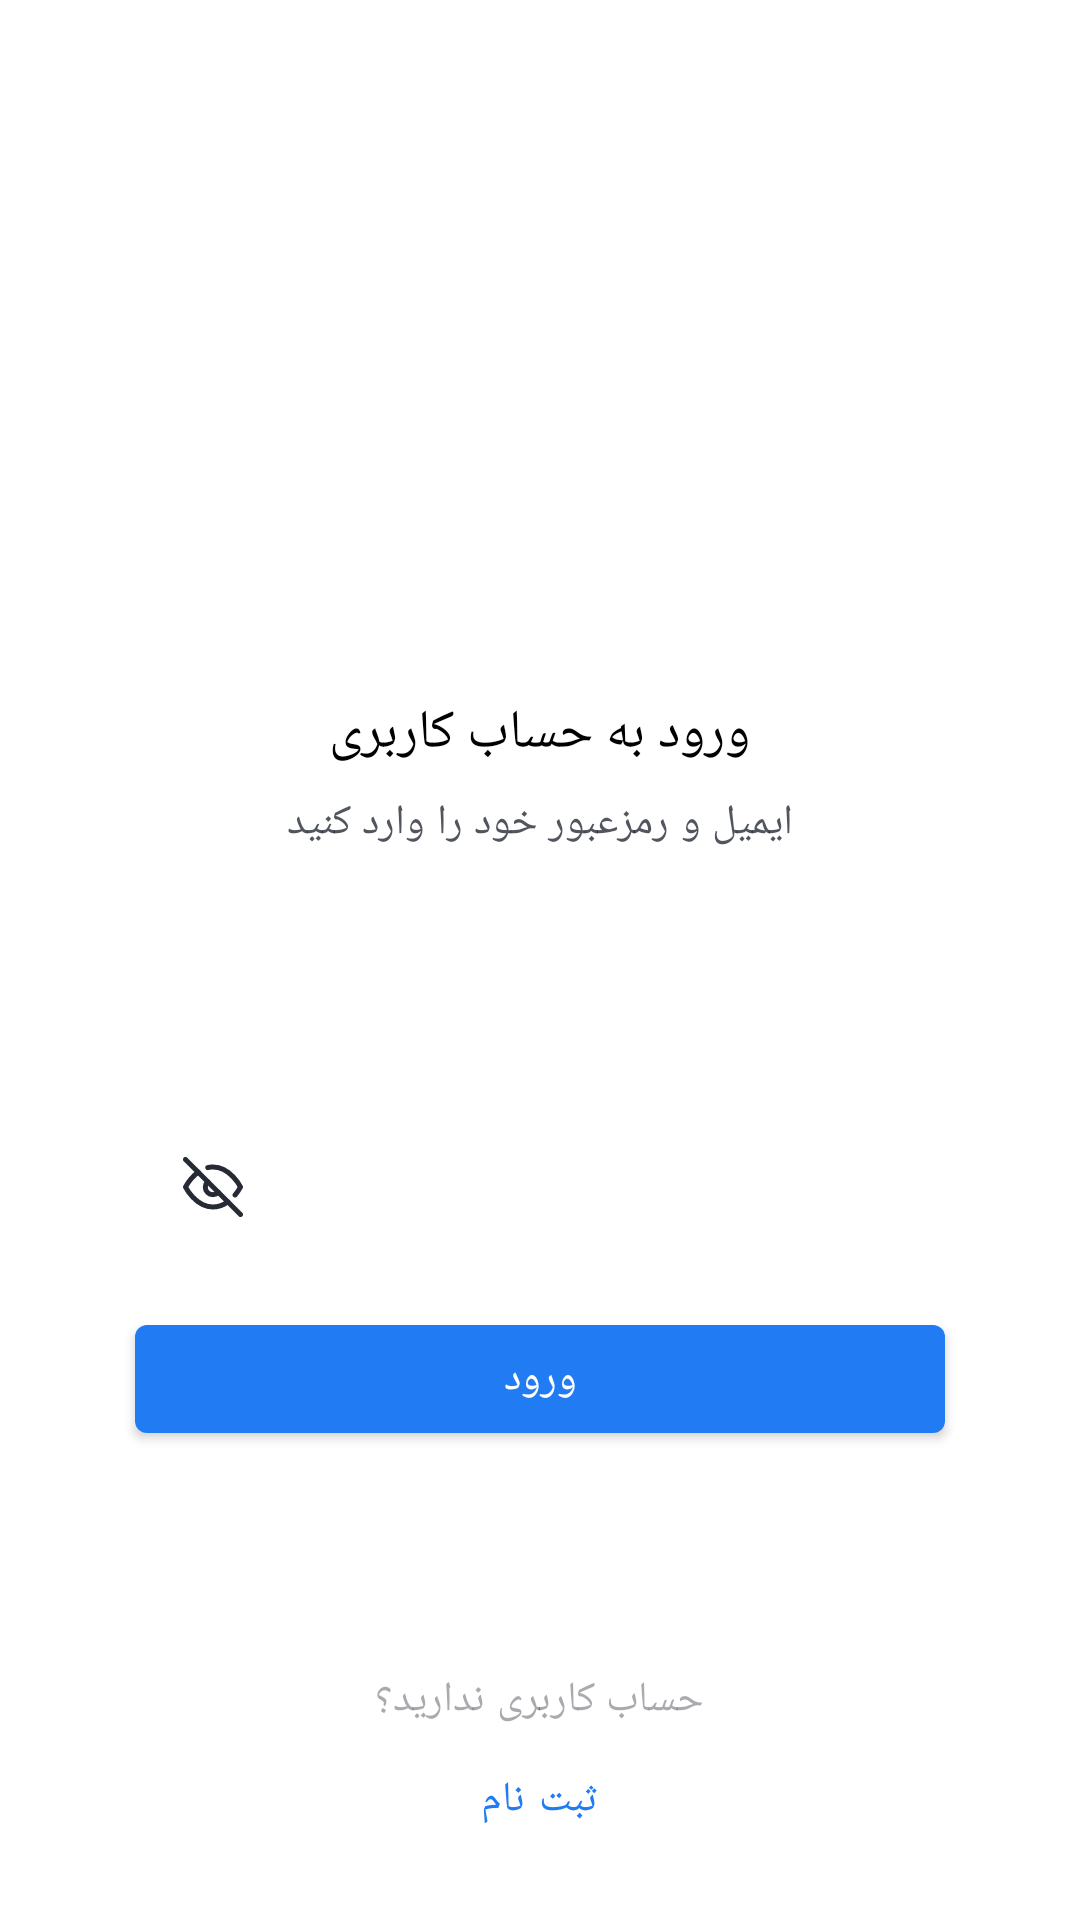

Write the Android layout XML for this screen, with the resource values it uses.
<!-- AndroidManifest.xml: application theme Theme.ECommerceNikeStore -->
<!-- res/layout/fragment_login.xml -->
<?xml version="1.0" encoding="utf-8"?>
<androidx.coordinatorlayout.widget.CoordinatorLayout xmlns:android="http://schemas.android.com/apk/res/android"
    android:layout_width="match_parent"
    android:layout_height="match_parent"
    xmlns:app="http://schemas.android.com/apk/res-auto">

    <LinearLayout
        android:layout_width="match_parent"
        android:layout_height="wrap_content"
        android:layout_gravity="center_vertical"
        android:gravity="center_horizontal"
        android:layoutDirection="rtl"
        android:orientation="vertical">

        <ImageView
            android:layout_width ="100dp"
            android:layout_height="60dp"
            android:contentDescription="@string/nike"
            app:srcCompat="@drawable/ic_nike_logo"
            app:tint="@color/white" />

        <TextView
            android:layout_width="wrap_content"
            android:layout_height="wrap_content"
            android:layout_marginTop="16dp"
            android:text="@string/loginToAccount"
            android:textAppearance="?textAppearanceHeadline5" />

        <TextView
            android:layout_width="wrap_content"
            android:layout_height="wrap_content"
            android:layout_marginTop="8dp"
            android:alpha="0.8"
            android:text="@string/enterEmailAndPassword"
            android:textAppearance="?textAppearanceBody1" />

        <EditText
            android:id="@+id/emailEt"
            style="@style/ECommerceNikeStore.AuthActivity.EditText"
            android:layout_width="270dp"
            android:layout_height="wrap_content"
            android:layout_marginTop="24dp"
            android:gravity="center_vertical|right"
            android:hint="@string/email"
            android:imeOptions="actionNext"
            android:inputType="textEmailAddress"
            />

        <FrameLayout
            android:layout_width="wrap_content"
            android:layout_height="wrap_content"
            android:layout_marginTop="16dp">

            <EditText
                android:id="@+id/passwordEt"
                style="@style/ECommerceNikeStore.AuthActivity.EditText"
                android:layout_width="270dp"
                android:layout_height="wrap_content"
                android:layout_gravity="center"
                android:gravity="center_vertical|right"
                android:hint="@string/password"
                android:imeOptions="actionDone"
                android:inputType="textPassword" />

            <ImageView
                android:layout_width="20dp"
                android:layout_marginEnd="16dp"
                android:id="@+id/isShowingPasswordIcon"
                app:srcCompat="@drawable/ic_eye_off"
                android:layout_gravity="end|center_vertical"
                android:backgroundTint="@color/white"
                android:layout_height="20dp" />
        </FrameLayout>

        <com.google.android.material.button.MaterialButton
            android:id="@+id/loginBtn"
            android:layout_width="270dp"
            android:layout_height="wrap_content"
            android:layout_marginTop="16sp"
            android:gravity="center"
            android:minHeight="48dp"
            android:text="@string/loginTitleBtn" />
    </LinearLayout>

    <LinearLayout
        android:layout_width="match_parent"
        android:layout_height="wrap_content"
        android:layout_gravity="bottom"
        android:layout_marginBottom="16dp"
        android:gravity="center_horizontal"
        android:orientation="vertical">

        <TextView
            android:layout_width="wrap_content"
            android:layout_height="wrap_content"
            android:alpha="0.4"
            android:text="@string/haveNotAccount"
            android:textAppearance="?textAppearanceBody1" />

        <Button
            android:id="@+id/signUpBtn"
            style="@style/Widget.MaterialComponents.Button.TextButton"
            android:layout_width="wrap_content"
            android:layout_height="wrap_content"
            android:fontFamily="@font/primary_bold"
            android:text="@string/signUp" />
    </LinearLayout>
</androidx.coordinatorlayout.widget.CoordinatorLayout>
<!-- resources referenced by this layout -->
<resources>
  <color name="white">#FFFFFFFF</color>
  <string name="email">ایمیل</string>
  <string name="enterEmailAndPassword">ایمیل و رمزعبور خود را وارد کنید</string>
  <string name="haveNotAccount">حساب کاربری ندارید؟</string>
  <string name="loginTitleBtn">ورود</string>
  <string name="loginToAccount">ورود به حساب کاربری</string>
  <string name="nike">nike</string>
  <string name="password">رمز عبور</string>
  <string name="signUp">ثبت نام</string>
  <style name="ECommerceNikeStore.AuthActivity.EditText" parent="ECommerceNikeStore.AuthActivity">
          <item name="android:background">@drawable/background_edit_text_auth</item>
          <item name="android:textColor">?colorOnBackground</item>
          <item name="android:textColorHint">#48ffffff</item>
          <item name="android:textSize">16sp</item>
          <item name="android:minHeight">48dp</item>
          <item name="android:paddingEnd">16dp</item>
          <item name="android:paddingStart">16dp</item>
      </style>
  <color name="blue">#217CF3</color>
  <color name="black">#262A35</color>
  <color name="gray">#EFEFEF</color>
  <style name="TextAppearance.ECommerceNikeStore.Headline1" parent="TextAppearance.MaterialComponents.Headline1" />
  <style name="TextAppearance.ECommerceNikeStore.Headline2" parent="TextAppearance.MaterialComponents.Headline2" />
  <style name="TextAppearance.ECommerceNikeStore.Headline3" parent="TextAppearance.MaterialComponents.Headline3" />
  <style name="TextAppearance.ECommerceNikeStore.Headline4" parent="TextAppearance.MaterialComponents.Headline4" />
  <style name="TextAppearance.ECommerceNikeStore.Headline5" parent="TextAppearance.MaterialComponents.Headline5">
      <item name="android:textSize">18sp</item>
      <item name="android:textColor">?colorOnBackground</item>
    </style>
  <style name="TextAppearance.ECommerceNikeStore.Headline6" parent="TextAppearance.MaterialComponents.Headline6">
      <item name="fontFamily">@font/primary_bold</item>
      <item name="android:fontFamily">@font/primary_bold</item>
      <item name="android:textSize">16sp</item>
      <item name="android:textColor">@color/black</item>
    </style>
  <style name="TextAppearance.ECommerceNikeStore.Body1" parent="TextAppearance.MaterialComponents.Body1">
      <item name="android:textSize">14sp</item>
      <item name="fontFamily">@font/primary_regular</item>
      <item name="android:fontFamily">@font/primary_regular</item>
      <item name="android:textColor">?colorOnSurface</item>
    </style>
  <style name="TextAppearance.ECommerceNikeStore.Body2" parent="TextAppearance.MaterialComponents.Body2">
      <item name="android:textSize">12sp</item>
      <item name="android:textColor">?colorOnSurface</item>
    </style>
  <style name="TextAppearance.ECommerceNikeStore.Button" parent="TextAppearance.MaterialComponents.Button" />
  <style name="TextAppearance.ECommerceNikeStore.Caption" parent="TextAppearance.MaterialComponents.Caption" />
  <style name="TextAppearance.ECommerceNikeStore.Overline" parent="TextAppearance.MaterialComponents.Overline" />
  <style name="customNavigationBar" parent="Widget.MaterialComponents.BottomNavigationView">
          <item name="itemIconTint">@color/bottom_navigation_item_color</item>
          <item name="itemTextColor">@color/bottom_navigation_item_color</item>
          <item name="itemTextAppearanceActive">@style/bottomNavigationTextAppearanceItem</item>
          <item name="itemRippleColor">@color/bottom_navigation_item_ripple_color</item>
      </style>
  <style name="ECommerceNikeStore.AuthActivity.ButtonTheme" parent="ECommerceNikeStore.AuthActivity">
          <item name="backgroundTint">?colorOnBackground</item>
          <item name="android:textColor">@color/black</item>
          <item name="cornerRadius">8dp</item>
          <item name="fontFamily">@font/primary_bold</item>
      </style>
  <style name="bottomNavigationTextAppearanceItem" parent="TextAppearance.ECommerceNikeStore.Caption">
          <item name="fontFamily">@font/primary_bold</item>
      </style>
</resources>
